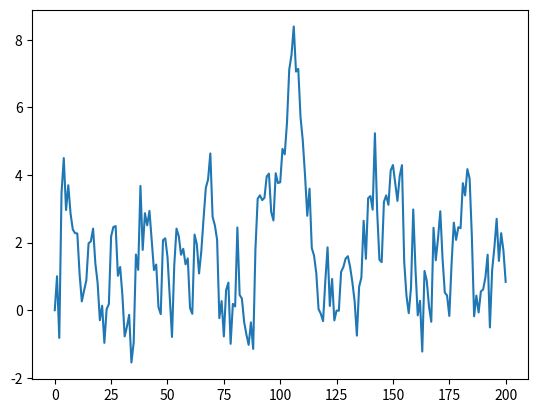

Write the Python code that produced this figure.
import numpy as np
import matplotlib.pyplot as plt

T = 200
alpha = 0.9

ts = np.empty(T+1)
ts[0] = 0
for t in range(T):
    if ts[t] < 0:
        ts_new = -1*ts[t]
    else:
        ts_new = ts[t]
    ts[t+1] = alpha*ts_new + np.random.randn()

plt.plot(ts)
plt.show()
